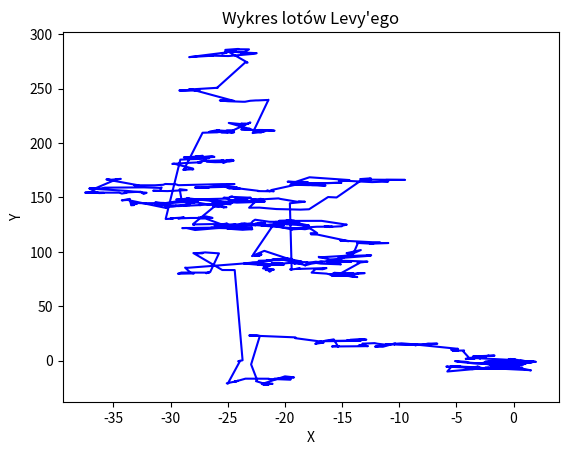

Here is the Python script that generated this plot:
import random
import math
import numpy as np
import matplotlib.pyplot as plt
from scipy.special import gamma

def levy_flight(step_length, lambda_value):
    numerator = lambda_value * gamma(lambda_value) * math.sin(math.pi * lambda_value / 2)
    denominator = math.pi * ((step_length ** (1 + lambda_value)) * gamma(1 + lambda_value) * lambda_value ** 2)
    return numerator / denominator

def levy_flight_plot(step_length, lambda_value, num_steps):
    x = [0]
    y = [0]

    for _ in range(num_steps):
        U = random.normalvariate(0, 1)
        V = random.normalvariate(0, 1)
        s = (U / abs(V)) ** (1 / lambda_value)
        theta = 2 * math.pi * V

        dx = step_length * s * math.sin(theta)
        dy = step_length * s * math.cos(theta)

        x.append(x[-1] + dx)
        y.append(y[-1] + dy)

    # Wykres z połączonymi kreskami
    plt.plot(x, y, linestyle='-', marker='', color='blue')

    # Ustawienia osi
    plt.xlabel('X')
    plt.ylabel('Y')
    plt.title("Wykres lotów Levy'ego")

    # Wyświetlenie wykresu
    plt.show()

def generate_initial_solution():
    # Tutaj zaimplementuj losową generację początkowego rozwiązania
    return [random.uniform(0, 1) for _ in range(10)]

def evaluate_solution(solution):
    # Tutaj zaimplementuj obliczanie wartości funkcji kryterialnej dla danego rozwiązania
    fitness = sum(solution)  # Przykładowe obliczenie wartości funkcji kryterialnej
    return fitness

def cuckoo_search_algorithm(population_size, max_iterations):
    nests = [generate_initial_solution() for _ in range(population_size)]
    best_solution = nests[0]
    
    for iteration in range(max_iterations):
        for i in range(population_size):
            current_solution = nests[i]
            
            # Generowanie nowego rozwiązania za pomocą lotu Lévy'ego
            step_length = levy_flight(1, 1.5)  # Przykładowe wartości lambda_value = 1.5
            new_solution = [current_solution[j] + step_length * random.uniform(-1, 1) for j in range(len(current_solution))]
            
            # Ocena nowego rozwiązania
            current_fitness = evaluate_solution(current_solution)
            new_fitness = evaluate_solution(new_solution)
            
            # Aktualizacja gniazda, jeśli nowe rozwiązanie jest lepsze
            if new_fitness < current_fitness:
                nests[i] = new_solution
                
            # Porzucanie części gorszych rozwiązań i ich zastąpienie nowymi
            discard_probability = 0.25  # Przykładowe prawdopodobieństwo porzucenia
            if random.random() < discard_probability:
                nests[i] = generate_initial_solution()
        
        # Sortowanie gniazd względem wartości funkcji kryterialnej
        nests.sort(key=lambda x: evaluate_solution(x))
        
        # Aktualizacja najlepszego rozwiązania
        if evaluate_solution(nests[0]) < evaluate_solution(best_solution):
            best_solution = nests[0]
    
    return best_solution

# Wywołanie algorytmu kukułczego
population_size = 10
max_iterations = 100
best_solution = cuckoo_search_algorithm(population_size, max_iterations)

print("Najlepsze znalezione rozwiązanie:", best_solution)

# Wywołanie funkcji do rysowania lotu Lévy'ego
step_length = 1
lambda_value = 1.5
num_steps = 1000

levy_flight_plot(step_length, lambda_value, num_steps)
